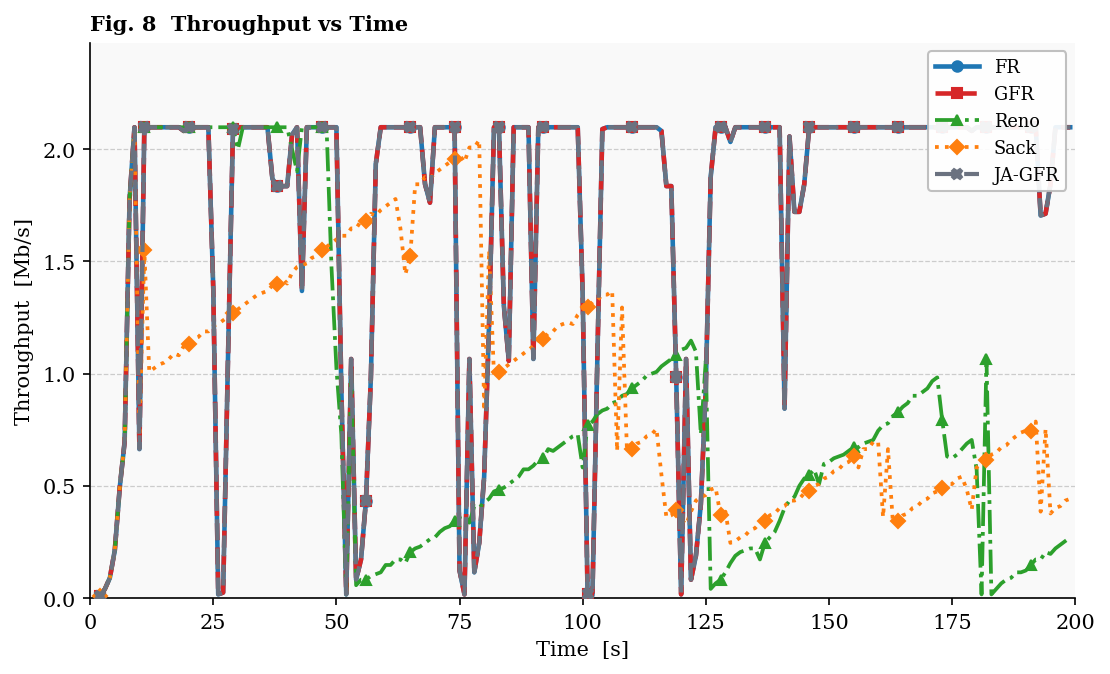

Data behind this chart, as committed beside it:
time_s, reno, sack, fr, gfr, jitter
2, 0.008192, 0.008192, 0.008192, 0.008192, 0.008192
3, 0.04096, 0.04096, 0.04096, 0.04096, 0.04096
4, 0.09011, 0.09011, 0.09011, 0.09011, 0.09011
5, 0.213, 0.213, 0.213, 0.213, 0.213
6, 0.4915, 0.4915, 0.4915, 0.4915, 0.4915
7, 0.6963, 0.6963, 0.6963, 0.6963, 0.6963
8, 1.778, 1.778, 1.778, 1.778, 1.778
9, 2.097, 2.097, 2.097, 2.097, 2.097
10, 2.097, 0.7209, 0.6636, 0.6636, 0.6636
11, 2.097, 1.548, 2.097, 2.097, 2.097
12, 2.097, 1.008, 2.097, 2.097, 2.097
13, 2.097, 1.024, 2.097, 2.097, 2.097
14, 2.097, 1.04, 2.097, 2.097, 2.097
15, 2.097, 1.049, 2.097, 2.097, 2.097
16, 2.097, 1.065, 2.097, 2.097, 2.097
17, 2.097, 1.09, 2.097, 2.097, 2.097
18, 2.097, 1.081, 2.097, 2.097, 2.097
19, 2.097, 1.122, 2.081, 2.081, 2.081
20, 2.097, 1.131, 2.097, 2.097, 2.097
21, 2.097, 1.155, 2.097, 2.097, 2.097
22, 2.097, 1.163, 2.097, 2.097, 2.097
23, 2.097, 1.188, 2.097, 2.097, 2.097
24, 2.097, 1.188, 2.097, 2.097, 2.097
25, 2.097, 1.212, 1.376, 1.376, 1.376
26, 2.097, 1.221, 0.01638, 0.01638, 0.01638
27, 2.097, 1.237, 0.02458, 0.02458, 0.02458
28, 2.097, 1.253, 1.081, 1.081, 1.081
29, 2.097, 1.27, 2.089, 2.089, 2.089
30, 1.999, 1.286, 2.097, 2.097, 2.097
31, 2.097, 1.303, 2.097, 2.097, 2.097
32, 2.097, 1.319, 2.097, 2.097, 2.097
33, 2.097, 1.335, 2.097, 2.097, 2.097
34, 2.097, 1.352, 2.097, 2.097, 2.097
35, 2.097, 1.36, 2.097, 2.097, 2.097
36, 2.097, 1.368, 2.097, 2.097, 2.097
37, 2.097, 1.393, 1.868, 1.868, 1.868
38, 2.097, 1.401, 1.835, 1.835, 1.835
39, 2.097, 1.425, 1.835, 1.835, 1.835
40, 2.097, 1.401, 1.835, 1.835, 1.835
41, 1.999, 1.45, 2.064, 2.064, 2.064
42, 1.901, 1.475, 2.097, 2.097, 2.097
43, 2.097, 1.483, 1.368, 1.368, 1.368
44, 2.097, 1.491, 2.097, 2.097, 2.097
45, 2.097, 1.516, 2.097, 2.097, 2.097
46, 2.097, 1.524, 2.097, 2.097, 2.097
47, 2.097, 1.548, 2.097, 2.097, 2.097
48, 2.097, 1.565, 2.097, 2.097, 2.097
49, 1.475, 1.581, 2.097, 2.097, 2.097
50, 1.024, 1.597, 2.097, 2.097, 2.097
51, 0.7291, 1.614, 0.9339, 0.9339, 0.9339
52, 0.01638, 1.614, 0.01638, 0.01638, 0.01638
53, 1.024, 1.647, 1.065, 1.065, 1.065
54, 0.05734, 1.647, 0.08192, 0.08192, 0.08192
55, 0.08192, 1.679, 0.172, 0.172, 0.172
56, 0.08192, 1.679, 0.4342, 0.4342, 0.4342
57, 0.0983, 1.712, 0.983, 0.983, 0.983
58, 0.1065, 1.704, 1.933, 1.933, 1.933
59, 0.1147, 1.729, 2.097, 2.097, 2.097
60, 0.1475, 1.745, 2.097, 2.097, 2.097
61, 0.1475, 1.761, 2.097, 2.097, 2.097
... 138 more rows
